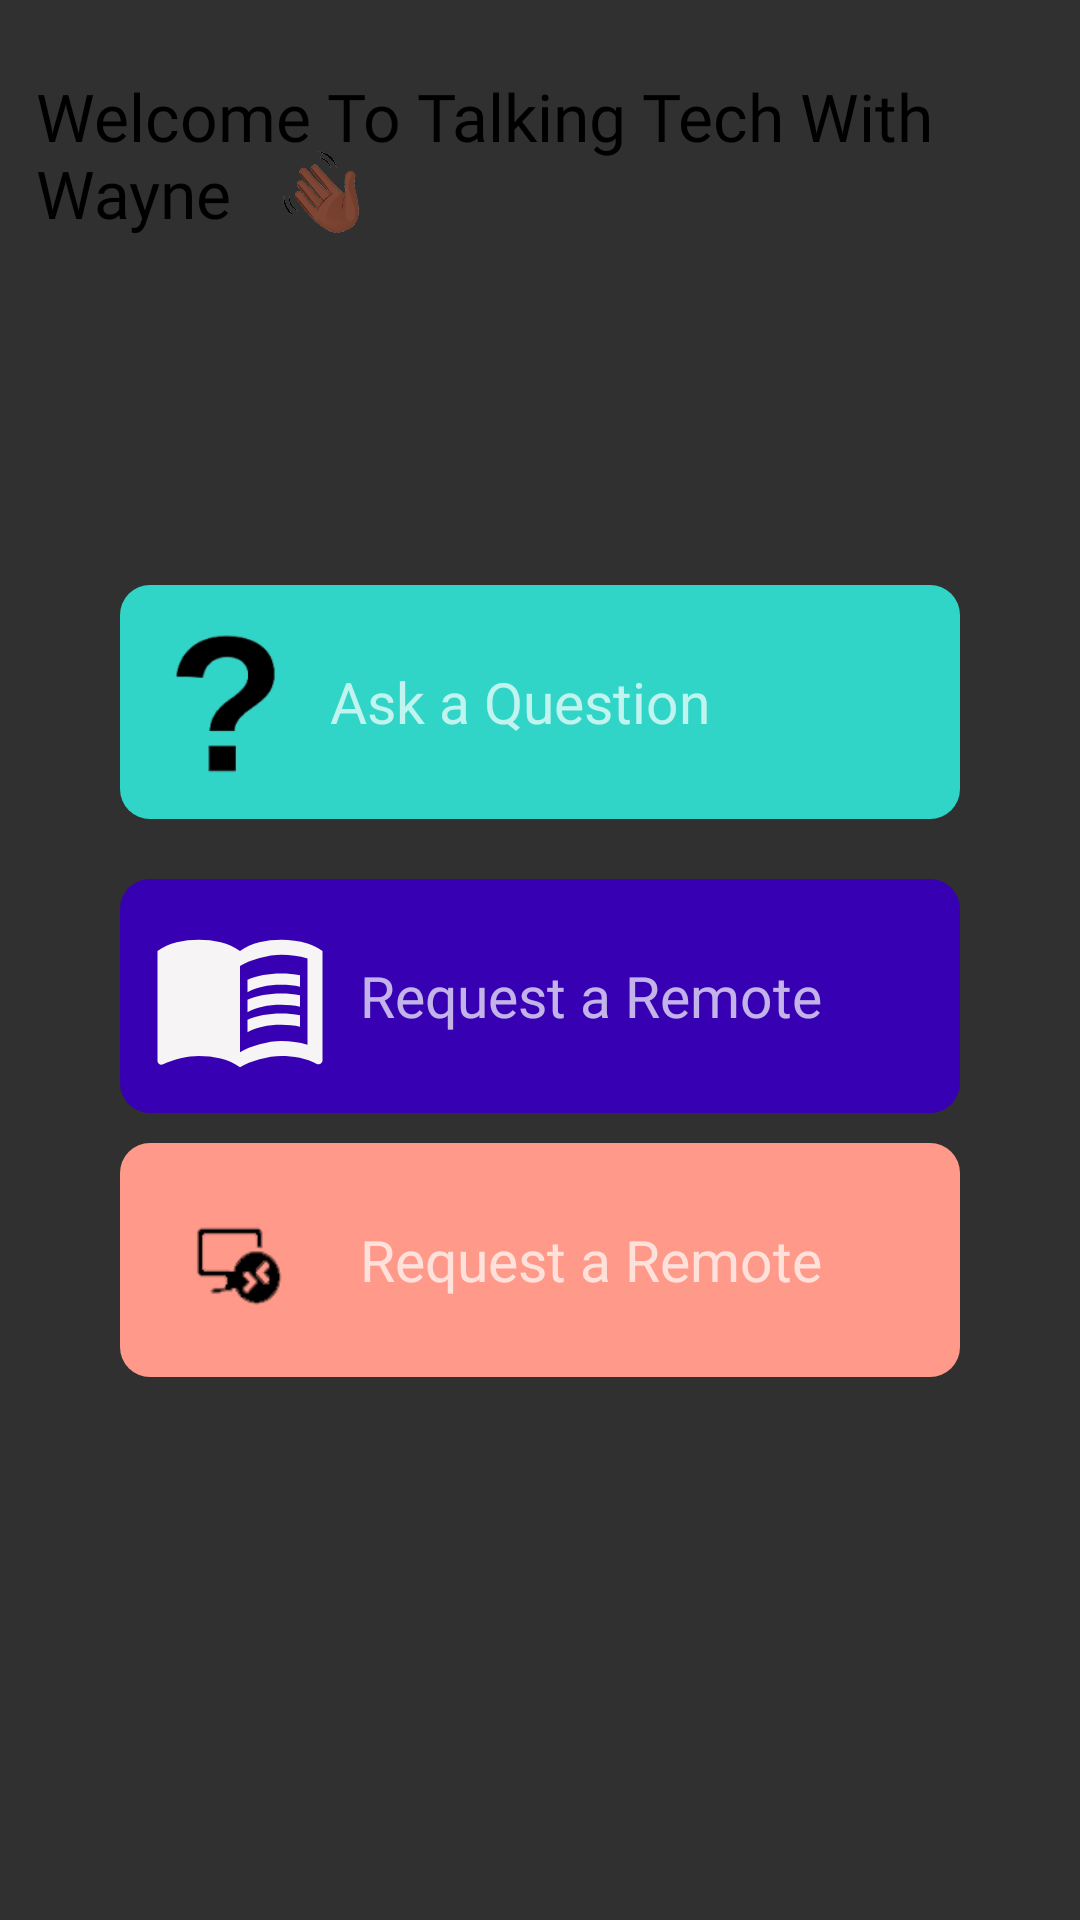

Produce the Android XML layout that renders to this screen, including the resource entries it uses.
<!-- AndroidManifest.xml: application theme Theme.Design.NoActionBar -->
<!-- res/layout/fragment_home_screen.xml -->
<?xml version="1.0" encoding="utf-8"?>
<androidx.constraintlayout.widget.ConstraintLayout xmlns:android="http://schemas.android.com/apk/res/android"
    xmlns:tools="http://schemas.android.com/tools"
    android:layout_width="match_parent"
    android:layout_height="match_parent"
    xmlns:app="http://schemas.android.com/apk/res-auto"
    tools:context=".UI.HomeScreen">

    <TextView
        android:id="@+id/welcome_text"
        android:layout_width="wrap_content"
        android:layout_height="wrap_content"
        android:layout_marginStart="12dp"
        android:layout_marginTop="24dp"
        android:layout_marginEnd="37dp"
        android:fontFamily="@font/zabal_semibold"
        android:text="@string/welcome"
        android:textColor="@color/black"
        android:textSize="22sp"
        app:layout_constraintEnd_toEndOf="parent"
        app:layout_constraintHorizontal_bias="0.0"
        app:layout_constraintStart_toStartOf="parent"
        app:layout_constraintTop_toTopOf="parent" />

    <ImageView
        android:id="@+id/waving_hand"
        android:layout_width="50dp"
        android:layout_height="50dp"
        android:layout_marginStart="82dp"
        android:layout_marginTop="15dp"
        app:layout_constraintStart_toStartOf="parent"
        app:layout_constraintTop_toTopOf="@+id/welcome_text"
        app:srcCompat="@drawable/waving_emoji" />


    <LinearLayout
        android:orientation="horizontal"
        android:id="@+id/ask_question_button"
        android:layout_width="match_parent"
        android:layout_height="78dp"
        android:layout_marginStart="40dp"
        android:layout_marginEnd="40dp"
        android:layout_marginTop="139dp"
        android:layout_marginBottom="10dp"
        android:background="@drawable/button_design"
        android:backgroundTint="@color/turquoise_blue"
        android:fontFamily="@font/zabal_semibold"
        app:layout_constraintBottom_toTopOf="@+id/find_answer_button"
        app:layout_constraintEnd_toEndOf="parent"
        app:layout_constraintHorizontal_bias="0.504"
        app:layout_constraintStart_toStartOf="parent"
        app:layout_constraintTop_toBottomOf="@+id/welcome_text"
        app:layout_constraintVertical_bias="0.5" >


        <ImageView
            android:layout_width="50dp"
            android:layout_height="50dp"
            android:layout_gravity="center"
            android:layout_marginStart="10dp"
            android:src="@drawable/question_mark_icon"
            />
        <TextView
            android:layout_width="wrap_content"
            android:layout_height="match_parent"
            android:text="@string/ask_question"
            android:textAllCaps="false"
            android:gravity="center"
            android:layout_marginStart="10dp"
            android:textColorHint="@color/turquoise_blue"
            android:textSize="19sp"/>

    </LinearLayout>

    <LinearLayout
        android:orientation="horizontal"
        android:id="@+id/request_button"
        android:layout_width="match_parent"
        android:layout_height="78dp"
        android:layout_marginStart="40dp"
        android:layout_marginEnd="40dp"
        android:layout_marginBottom="204dp"
        android:background="@drawable/button_design"
        android:backgroundTint="@color/peach"
        app:layout_constraintBottom_toBottomOf="parent"
        app:layout_constraintEnd_toEndOf="parent"
        app:layout_constraintHorizontal_bias="0.5"
        app:layout_constraintStart_toStartOf="parent"
        app:layout_constraintTop_toBottomOf="@+id/find_answer_button"
        app:layout_constraintVertical_bias="0.5" >

        <ImageView
            android:layout_width="60dp"
            android:layout_height="60dp"
            android:layout_gravity="center"
            android:layout_marginStart="10dp"
            android:src="@drawable/remote_xml"
            />
        <TextView
            android:layout_width="wrap_content"
            android:layout_height="match_parent"
            android:text="@string/request_remote"
            android:textAllCaps="false"
            android:gravity="center"
            android:layout_marginStart="10dp"
            android:fontFamily="@font/zabal_semibold"
            android:textColorHint="@color/turquoise_blue"
            android:textSize="19sp"/>


    </LinearLayout>

    <LinearLayout
        android:id="@+id/find_answer_button"
        android:layout_width="match_parent"
        android:layout_height="78dp"
        android:layout_marginStart="40dp"
        android:layout_marginEnd="40dp"
        android:layout_marginTop="10dp"
        android:layout_marginBottom="10dp"
        android:background="@drawable/button_design"
        android:backgroundTint="@color/purple_700"
        android:fontFamily="@font/zabal_semibold"
        android:text="@string/find_answer"
        android:textAllCaps="false"
        android:textColorHint="@color/teal_200"
        android:textSize="19sp"
        app:icon="@drawable/open_book_xml"
        app:layout_constraintBottom_toTopOf="@+id/request_button"
        app:layout_constraintEnd_toEndOf="parent"
        app:layout_constraintHorizontal_bias="0.508"
        app:layout_constraintStart_toStartOf="parent"
        app:layout_constraintTop_toBottomOf="@+id/ask_question_button"
        app:layout_constraintVertical_bias="0.5">

        <ImageView
            android:layout_width="60dp"
            android:layout_height="60dp"
            android:layout_gravity="center"
            android:layout_marginStart="10dp"
            android:src="@drawable/open_book_xml"
            />
        <TextView
            android:layout_width="wrap_content"
            android:layout_height="match_parent"
            android:text="@string/request_remote"
            android:textAllCaps="false"
            android:gravity="center"
            android:layout_marginStart="10dp"
            android:fontFamily="@font/zabal_semibold"
            android:textColorHint="@color/turquoise_blue"
            android:textSize="19sp"/>
    </LinearLayout>

</androidx.constraintlayout.widget.ConstraintLayout>
<!-- resources referenced by this layout -->
<resources>
  <color name="black">#FF000000</color>
  <color name="peach">#FF9A8A</color>
  <color name="purple_700">#FF3700B3</color>
  <color name="teal_200">#FF03DAC5</color>
  <color name="turquoise_blue">#30D5C8</color>
  <!-- drawable button_design (drawable) -->
  <?xml version="1.0" encoding="utf-8"?>
  <shape xmlns:android="http://schemas.android.com/apk/res/android"
      android:shape="rectangle"
      >
  <corners
      android:radius="10dp"
      />
  </shape>
  <!-- drawable open_book_xml (drawable) -->
  <vector android:autoMirrored="true" android:height="34dp"
      android:tint="#F6F4F4" android:viewportHeight="24"
      android:viewportWidth="24" android:width="34dp" xmlns:android="http://schemas.android.com/apk/res/android">
      <path android:fillColor="@android:color/white" android:pathData="M21,5c-1.11,-0.35 -2.33,-0.5 -3.5,-0.5c-1.95,0 -4.05,0.4 -5.5,1.5c-1.45,-1.1 -3.55,-1.5 -5.5,-1.5S2.45,4.9 1,6v14.65c0,0.25 0.25,0.5 0.5,0.5c0.1,0 0.15,-0.05 0.25,-0.05C3.1,20.45 5.05,20 6.5,20c1.95,0 4.05,0.4 5.5,1.5c1.35,-0.85 3.8,-1.5 5.5,-1.5c1.65,0 3.35,0.3 4.75,1.05c0.1,0.05 0.15,0.05 0.25,0.05c0.25,0 0.5,-0.25 0.5,-0.5V6C22.4,5.55 21.75,5.25 21,5zM21,18.5c-1.1,-0.35 -2.3,-0.5 -3.5,-0.5c-1.7,0 -4.15,0.65 -5.5,1.5V8c1.35,-0.85 3.8,-1.5 5.5,-1.5c1.2,0 2.4,0.15 3.5,0.5V18.5z"/>
      <path android:fillColor="@android:color/white" android:pathData="M17.5,10.5c0.88,0 1.73,0.09 2.5,0.26V9.24C19.21,9.09 18.36,9 17.5,9c-1.7,0 -3.24,0.29 -4.5,0.83v1.66C14.13,10.85 15.7,10.5 17.5,10.5z"/>
      <path android:fillColor="@android:color/white" android:pathData="M13,12.49v1.66c1.13,-0.64 2.7,-0.99 4.5,-0.99c0.88,0 1.73,0.09 2.5,0.26V11.9c-0.79,-0.15 -1.64,-0.24 -2.5,-0.24C15.8,11.66 14.26,11.96 13,12.49z"/>
      <path android:fillColor="@android:color/white" android:pathData="M17.5,14.33c-1.7,0 -3.24,0.29 -4.5,0.83v1.66c1.13,-0.64 2.7,-0.99 4.5,-0.99c0.88,0 1.73,0.09 2.5,0.26v-1.52C19.21,14.41 18.36,14.33 17.5,14.33z"/>
  </vector>
  <!-- drawable question_mark_icon: png bitmap (drawable, 3084 bytes) -->
  <!-- drawable remote_xml (drawable) -->
  <?xml version="1.0" encoding="utf-8"?>
  <layer-list xmlns:android="http://schemas.android.com/apk/res/android">
      <item
          android:id="@+id/remote"
          android:drawable="@drawable/remote_icon"
          android:width="47dp"
          android:height="55dp"
          android:bottom="8dp"
          android:left="0dp"
          android:right="0dp"
          android:top="10dp"
          />
  </layer-list>
  <!-- drawable waving_emoji: png bitmap (drawable, 77972 bytes) -->
  <string name="ask_question">Ask a Question</string>
  <string name="find_answer">Find an Answer</string>
  <string name="request_remote">Request a Remote</string>
  <string name="welcome">
     Welcome To Talking Tech With
     Wayne
      </string>
  <!-- drawable remote_icon: png bitmap (drawable, 1072 bytes) -->
</resources>
